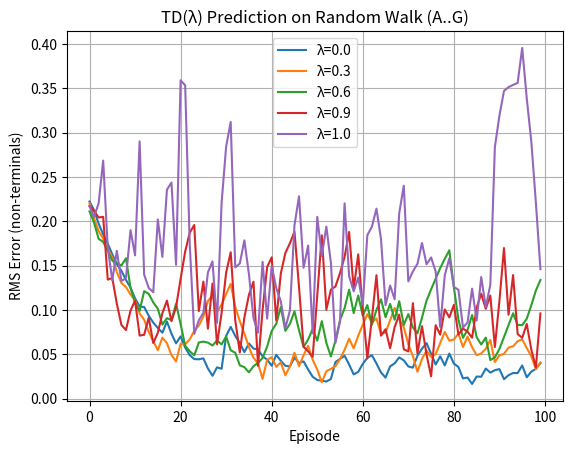

Recreate this plot in Python.

import numpy as np
import matplotlib.pyplot as plt

# ------------------------------
# Exercise 1: TD(λ) Prediction on 1D Random Walk (A..G)
# States 0 and 6 are terminal with rewards 0 and 1 respectively.
# Start at state 3 (D). Policy: random left/right with equal prob.
# γ = 1.0, initial V=0.5 for non-terminals, V(terminal)=true reward.
# ------------------------------

class RandomWalk7:
    def __init__(self):
        # States: 0:A (terminal 0), 1:B, 2:C, 3:D, 4:E, 5:F, 6:G (terminal 1)
        self.nS = 7
        self.start = 3
        self.terminals = {0:0.0, 6:1.0}
        self.gamma = 1.0

    def reset(self):
        return self.start

    def step(self, s):
        if s in self.terminals:
            return s, 0.0, True
        a = np.random.choice([-1, +1])  # left or right
        s_next = s + a
        done = s_next in self.terminals
        reward = self.terminals.get(s_next, 0.0)
        return s_next, reward, done

# True state values for non-terminal states under the random policy (linear)
TRUE_V = np.array([0.0, 1/6, 2/6, 3/6, 4/6, 5/6, 1.0])

def td_lambda_prediction(env, lam=0.8, alpha=0.1, episodes=100):
    V = np.ones(env.nS) * 0.5
    V[0], V[6] = 0.0, 1.0  # terminal values fixed
    gamma = env.gamma
    rms_per_ep = []

    for ep in range(episodes):
        e = np.zeros(env.nS)   # eligibility traces (state-based)
        s = env.reset()
        done = False

        while not done:
            s_next, r, done = env.step(s)
            if done:
                delta = r - V[s]
            else:
                delta = r + gamma * V[s_next] - V[s]
            e[s] += 1.0
            V += alpha * delta * e
            e *= gamma * lam
            s = s_next

        # compute RMS error on non-terminals (1..5)
        rms = np.sqrt(np.mean((V[1:6] - TRUE_V[1:6])**2))
        rms_per_ep.append(rms)

    return V, np.array(rms_per_ep)

if __name__ == "__main__":
    env = RandomWalk7()
    lambdas = [0.0, 0.3, 0.6, 0.9, 1.0]
    episodes = 100
    alpha = 0.1

    plt.figure()
    for lam in lambdas:
        _, rms_curve = td_lambda_prediction(env, lam=lam, alpha=alpha, episodes=episodes)
        plt.plot(rms_curve, label=f"λ={lam}")
    plt.xlabel("Episode")
    plt.ylabel("RMS Error (non-terminals)")
    plt.title("TD(λ) Prediction on Random Walk (A..G)")
    plt.grid(True)
    plt.legend()
    plt.show()
